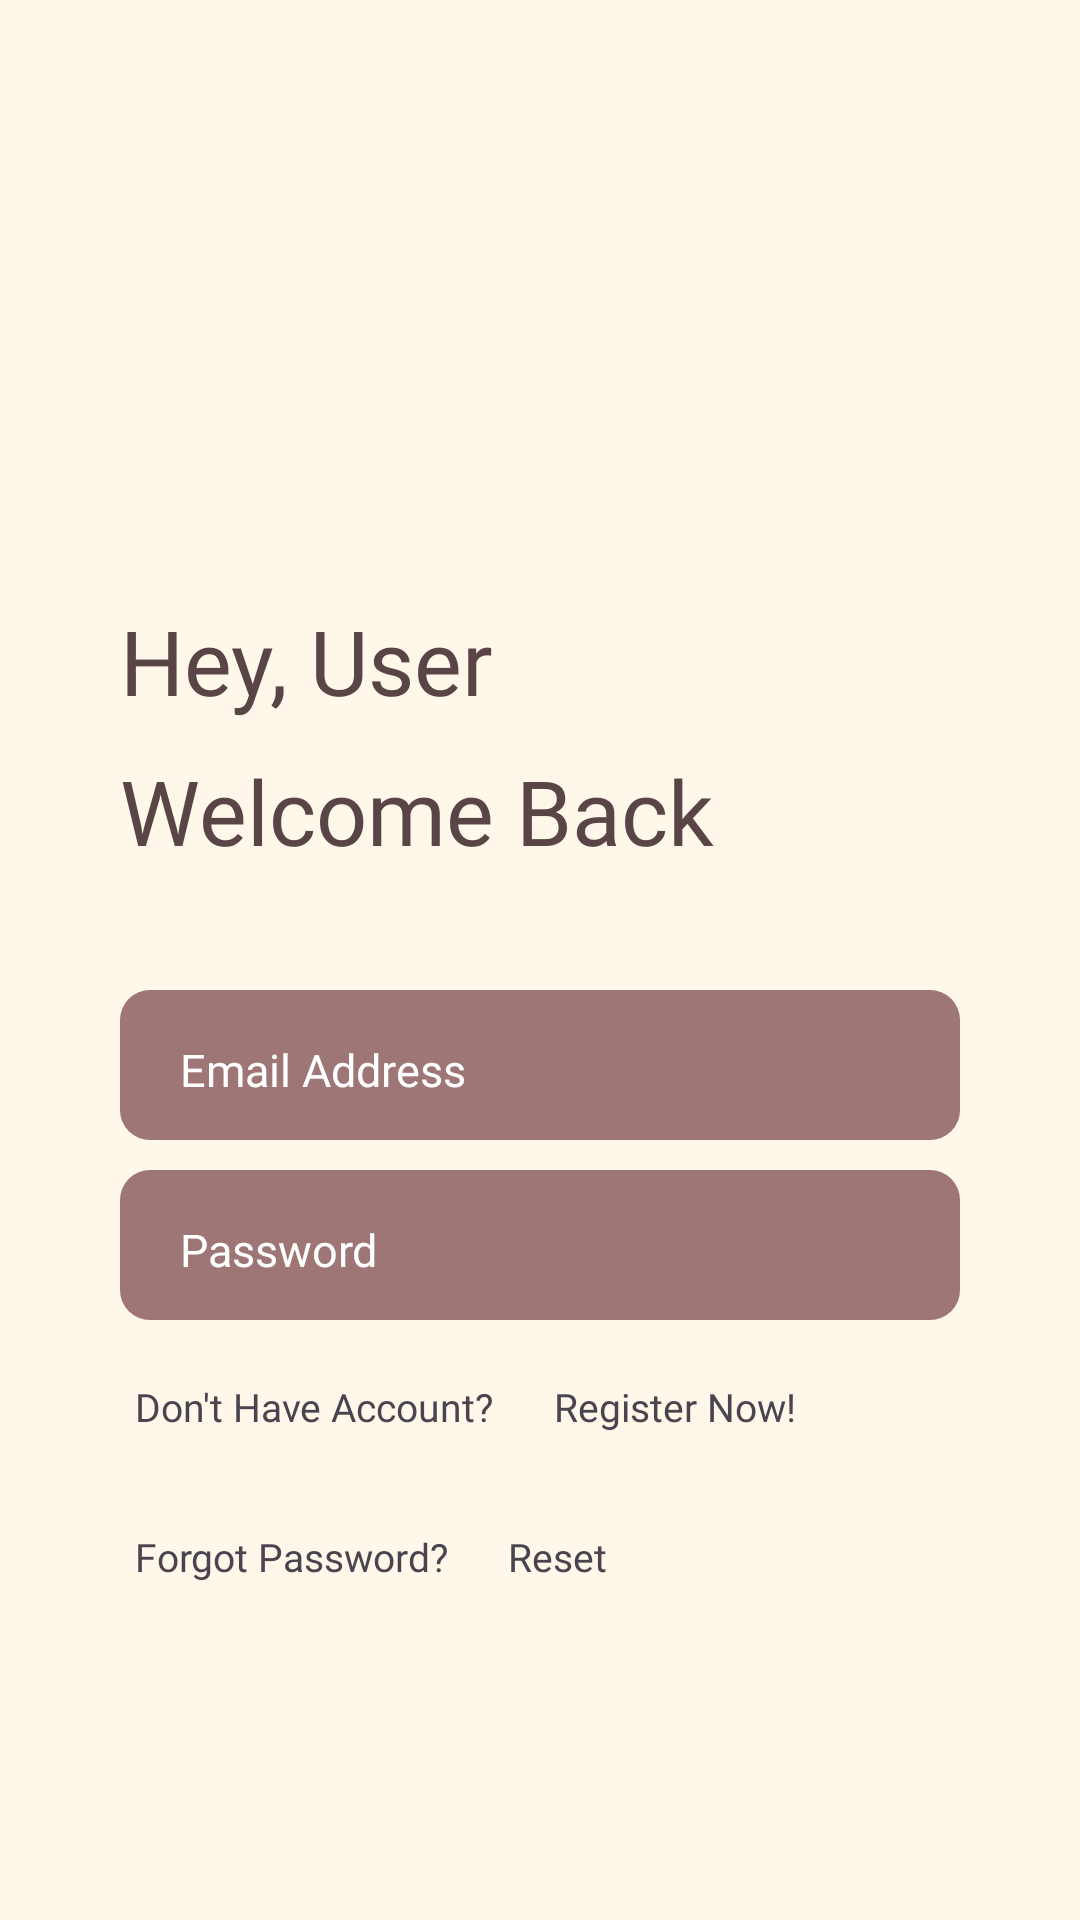

This screen was rendered from an Android layout file. Write that file and the resources it references.
<!-- AndroidManifest.xml: application theme Theme.EatingGo -->
<!-- res/layout/login_page.xml -->
<?xml version="1.0" encoding="utf-8"?>
<RelativeLayout xmlns:android="http://schemas.android.com/apk/res/android"
    xmlns:tools="http://schemas.android.com/tools"
    android:layout_width="match_parent"
    android:layout_height="match_parent"
    android:background="@color/beige"
    tools:context=".LoginPageActivity">

    <ScrollView
        android:id="@+id/login_content"
        android:layout_width="match_parent"
        android:visibility="visible"
        android:layout_height="800dp">

        <RelativeLayout
            android:layout_width="match_parent"
            android:layout_height="wrap_content">

            <TextView
                android:layout_width="match_parent"
                android:layout_height="45dp"
                android:layout_marginStart="40dp"
                android:layout_marginTop="200dp"
                android:layout_marginEnd="40dp"
                android:fontFamily="@font/festina_lente"
                android:text="@string/hey_user"
                android:textColor="@color/darkBrown"
                android:textSize="30sp" />

            <TextView
                android:layout_width="match_parent"
                android:layout_height="45dp"
                android:layout_marginStart="40dp"
                android:layout_marginTop="250dp"
                android:layout_marginEnd="40dp"
                android:fontFamily="@font/festina_lente"
                android:text="@string/welcome_back"
                android:textColor="@color/darkBrown"
                android:textSize="30sp" />

            <View
                android:layout_width="match_parent"
                android:layout_height="50dp"
                android:layout_marginStart="40dp"
                android:layout_marginTop="330dp"
                android:layout_marginEnd="40dp"
                android:background="@drawable/textbackground" />

            <View
                android:layout_width="match_parent"
                android:layout_height="50dp"
                android:layout_marginStart="40dp"
                android:layout_marginTop="390dp"
                android:layout_marginEnd="40dp"
                android:background="@drawable/textbackground" />

            <EditText
                android:id="@+id/login_username"
                android:layout_width="match_parent"
                android:layout_height="50dp"
                android:layout_marginStart="40dp"
                android:layout_marginTop="330dp"
                android:layout_marginEnd="40dp"
                android:backgroundTint="@android:color/transparent"
                android:fontFamily="@font/serif_regular"
                android:hint="@string/email_address"
                android:inputType="text"
                android:lines="1"
                android:maxLines="1"
                android:paddingStart="20dp"
                android:textColor="@color/white"
                android:textColorHint="@color/white"
                android:textSize="15sp"
                android:importantForAutofill="no" />

            <EditText
                android:id="@+id/login_password"
                android:layout_width="match_parent"
                android:layout_height="50dp"
                android:layout_marginStart="40dp"
                android:layout_marginTop="390dp"
                android:layout_marginEnd="40dp"
                android:backgroundTint="@android:color/transparent"
                android:fontFamily="@font/serif_regular"
                android:hint="@string/password"
                android:inputType="textPassword"
                android:lines="1"
                android:maxLines="1"
                android:paddingStart="20dp"
                android:textColor="@color/white"
                android:textColorHint="@color/white"
                android:textSize="15sp"
                android:importantForAutofill="no" />

            <LinearLayout
                android:layout_width="match_parent"
                android:layout_height="wrap_content"
                android:layout_marginStart="30dp"
                android:layout_marginTop="460dp"
                android:layout_marginEnd="30dp"
                android:orientation="horizontal">

                <TextView
                    android:layout_width="wrap_content"
                    android:layout_height="wrap_content"
                    android:fontFamily="@font/montserrat_semibold"
                    android:paddingStart="15dp"
                    android:text="@string/don_t_have_account"
                    android:textSize="13sp" />

                <TextView
                    android:id="@+id/switch_regis"
                    android:layout_width="wrap_content"
                    android:layout_height="wrap_content"
                    android:fontFamily="@font/montserrat_semibold"
                    android:paddingStart="20dp"
                    android:text="@string/register_now"
                    android:textSize="13sp" />

            </LinearLayout>

            <LinearLayout
                android:layout_width="match_parent"
                android:layout_height="wrap_content"
                android:layout_marginStart="30dp"
                android:layout_marginTop="510dp"
                android:layout_marginEnd="30dp"
                android:orientation="horizontal">

                <TextView
                    android:layout_width="wrap_content"
                    android:layout_height="wrap_content"
                    android:fontFamily="@font/montserrat_semibold"
                    android:paddingStart="15dp"
                    android:text="@string/forgot_password"
                    android:textSize="13sp" />

                <TextView
                    android:id="@+id/reset_pass"
                    android:layout_width="wrap_content"
                    android:layout_height="wrap_content"
                    android:fontFamily="@font/montserrat_semibold"
                    android:paddingStart="20dp"
                    android:paddingEnd="20dp"
                    android:contextClickable="true"
                    android:text="@string/reset"
                    android:textSize="13sp" />

            </LinearLayout>
        </RelativeLayout>
    </ScrollView>

    <RelativeLayout
        android:id="@+id/reset"
        android:layout_width="match_parent"
        android:layout_height="800dp"
        android:visibility="gone">

        <TextView
            android:layout_width="match_parent"
            android:layout_height="45dp"
            android:layout_marginStart="40dp"
            android:layout_marginTop="200dp"
            android:layout_marginEnd="40dp"
            android:fontFamily="@font/festina_lente"
            android:text="@string/reset_password"
            android:textColor="@color/darkBrown"
            android:textSize="30sp" />

        <TextView
            android:layout_width="match_parent"
            android:layout_height="45dp"
            android:layout_marginStart="40dp"
            android:layout_marginTop="250dp"
            android:layout_marginEnd="40dp"
            android:fontFamily="@font/festina_lente"
            android:text="Enter your email"
            android:textColor="@color/darkBrown"
            android:textSize="30sp" />

        <View
            android:layout_width="match_parent"
            android:layout_height="50dp"
            android:layout_marginStart="40dp"
            android:layout_marginTop="330dp"
            android:layout_marginEnd="40dp"
            android:background="@drawable/textbackground" />

        <EditText
            android:id="@+id/email_reset"
            android:layout_width="match_parent"
            android:layout_height="50dp"
            android:layout_marginStart="40dp"
            android:layout_marginTop="330dp"
            android:layout_marginEnd="40dp"
            android:backgroundTint="@android:color/transparent"
            android:fontFamily="@font/serif_regular"
            android:hint="@string/email_address"
            android:inputType="text"
            android:lines="1"
            android:maxLines="1"
            android:paddingStart="20dp"
            android:textColor="@color/white"
            android:textColorHint="@color/white"
            android:textSize="15sp"
            android:importantForAutofill="no" />

    </RelativeLayout>

    <Button
        android:id="@+id/login_btn"
        android:layout_width="match_parent"
        android:layout_height="50dp"
        android:layout_marginStart="40dp"
        android:layout_marginTop="650dp"
        android:layout_marginEnd="40dp"
        android:background="@drawable/button_shape"
        android:fontFamily="@font/serif_regular"
        android:text="@string/login"
        android:textColor="@color/white"
        android:textSize="15sp" />

    <Button
        android:id="@+id/cancel"
        android:layout_width="match_parent"
        android:layout_height="50dp"
        android:layout_marginStart="40dp"
        android:layout_marginTop="550dp"
        android:layout_marginEnd="40dp"
        android:visibility="gone"
        android:background="@drawable/button_shape"
        android:fontFamily="@font/serif_regular"
        android:text="@string/cancel"
        android:textColor="@color/white"
        android:textSize="15sp" />

    <Button
        android:id="@+id/reset_btn"
        android:layout_width="match_parent"
        android:layout_height="50dp"
        android:layout_marginStart="40dp"
        android:layout_marginTop="650dp"
        android:layout_marginEnd="40dp"
        android:background="@drawable/button_shape"
        android:fontFamily="@font/serif_regular"
        android:text="@string/reset"
        android:visibility="gone"
        android:textColor="@color/white"
        android:textSize="15sp" />
</RelativeLayout>
<!-- resources referenced by this layout -->
<resources>
  <color name="beige">#FFF8EA</color>
  <color name="darkBrown">#594545</color>
  <color name="white">#FFFFFFFF</color>
  <!-- drawable button_shape (drawable) -->
  <?xml version="1.0" encoding="utf-8"?>
  <shape xmlns:android="http://schemas.android.com/apk/res/android"
      android:shape="rectangle"
      android:tint="@color/darkBrown">
      <corners
          android:radius="15dp"/>
  </shape>
  <!-- drawable textbackground (drawable) -->
  <?xml version="1.0" encoding="utf-8"?>
  <shape xmlns:android="http://schemas.android.com/apk/res/android"
      android:shape="rectangle"
      android:tint="@color/lightBrown">
  
      <corners android:radius="10dp"/>
  
  </shape>
  <string name="cancel">Cancel</string>
  <string name="don_t_have_account">Don\'t Have Account?</string>
  <string name="email_address">Email Address</string>
  <string name="forgot_password">Forgot Password?</string>
  <string name="hey_user">Hey, User</string>
  <string name="login">Login</string>
  <string name="password">Password</string>
  <string name="register_now">Register Now!</string>
  <string name="reset">Reset</string>
  <string name="reset_password">Reset Password</string>
  <string name="welcome_back">Welcome Back</string>
  <style name="Theme.EatingGo" parent="Base.Theme.EatingGo" />
  <color name="lightBrown">#9E7676</color>
  <style name="Base.Theme.EatingGo" parent="Theme.Material3.DayNight.NoActionBar">
          
          
          <item name="colorPrimary">@color/darkBrown</item>
      </style>
</resources>
